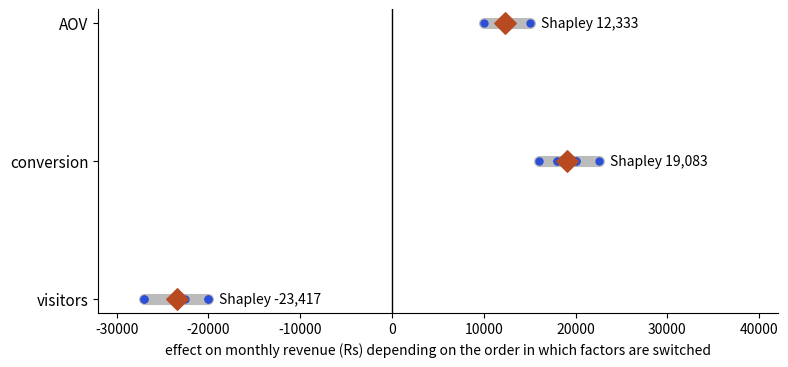

Python code for this plot:
import matplotlib; matplotlib.use("Agg")
import matplotlib.pyplot as plt
import itertools
f0 = {"visitors": 20000, "conversion": 0.0125, "AOV": 400}; f1 = {"visitors": 16000, "conversion": 0.015, "AOV": 450}
rev = lambda s: s["visitors"] * s["conversion"] * s["AOV"]
res = {k: [] for k in f0}
for order in itertools.permutations(f0):
    cur = dict(f0); prev = rev(cur)
    for k in order:
        cur[k] = f1[k]; new = rev(cur); res[k].append(new - prev); prev = new
fig, ax = plt.subplots(figsize=(8, 3.8), dpi=110)
for i, k in enumerate(res):
    v = res[k]; ax.plot([min(v), max(v)], [i, i], color="#bbbbbb", lw=8, solid_capstyle="round")
    ax.scatter(v, [i]*len(v), color="#2b4fd6", s=25, zorder=3)
    ax.scatter([sum(v)/6], [i], color="#b84a22", s=120, marker="D", zorder=4)
    ax.text(max(v) + 1200, i, f"Shapley {sum(v)/6:,.0f}", va="center", fontsize=10)
ax.axvline(0, color="black", lw=1)
ax.set_yticks(range(3)); ax.set_yticklabels(list(res), fontsize=11); ax.set_xlim(-32000, 42000)
ax.set_xlabel("effect on monthly revenue (Rs) depending on the order in which factors are switched", fontsize=10)
ax.tick_params(axis="x", labelsize=10)
for s in ("top", "right"): ax.spines[s].set_visible(False)
fig.tight_layout(); fig.savefig("ch01_shapley.png")
